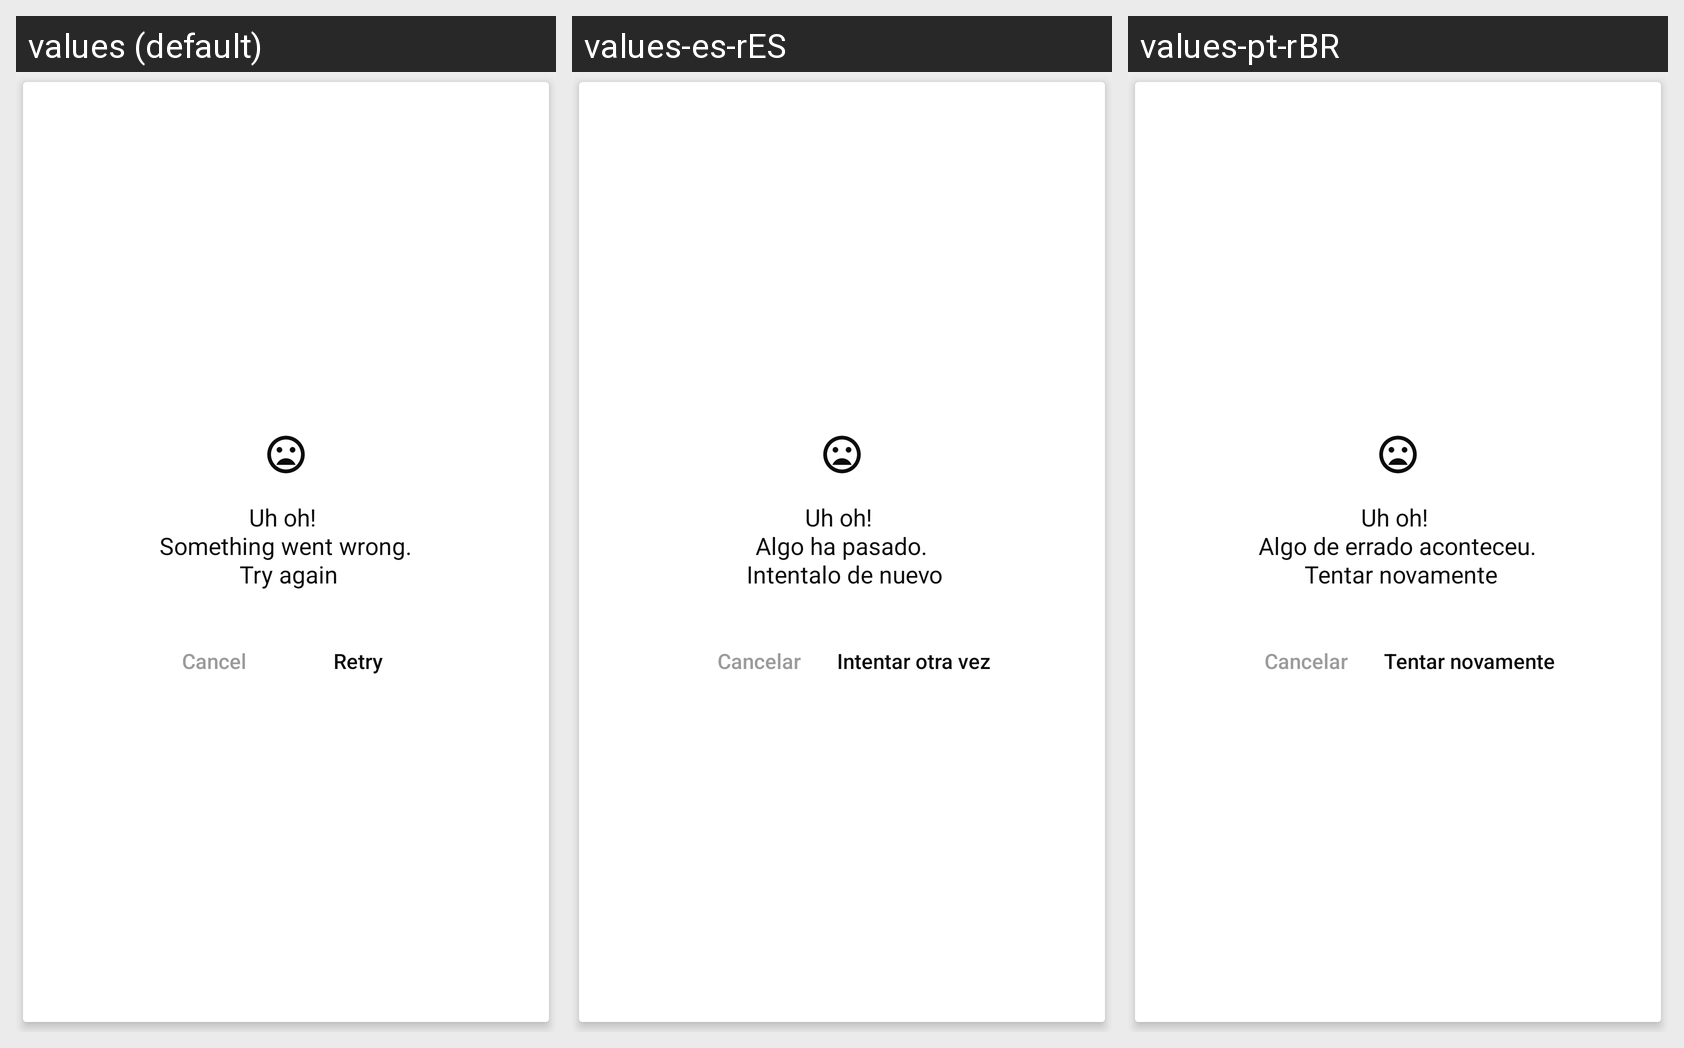

This grid shows one Android layout under several languages. Give, for every string resource on the screen, its name, the default text and each shown locale's text.
Android screen res/layout/dialog_player_error.xml rendered under 3 locales, left to right: values (default), values-es-rES, values-pt-rBR. Device: Nexus 5 (rendered at 1080×1920; each locale shown at half size, 540×960, under a caption strip naming it); theme AppTheme.Marble.
Strings drawn on this screen, with the default value and each locale's value (text and hints the layout hard-codes, and strings that could not be matched under every locale, appear in the picture but are not listed):

error_playing
  values: Uh oh! 
       Something went wrong. 
       Try again
  values-es-rES: Uh oh! 
       Algo ha pasado. 
       Intentalo de nuevo
  values-pt-rBR: Uh oh! 
       Algo de errado aconteceu. 
       Tentar novamente

cancel
  values: Cancel
  values-es-rES: Cancelar
  values-pt-rBR: Cancelar

retry
  values: Retry
  values-es-rES: Intentar otra vez
  values-pt-rBR: Tentar novamente
